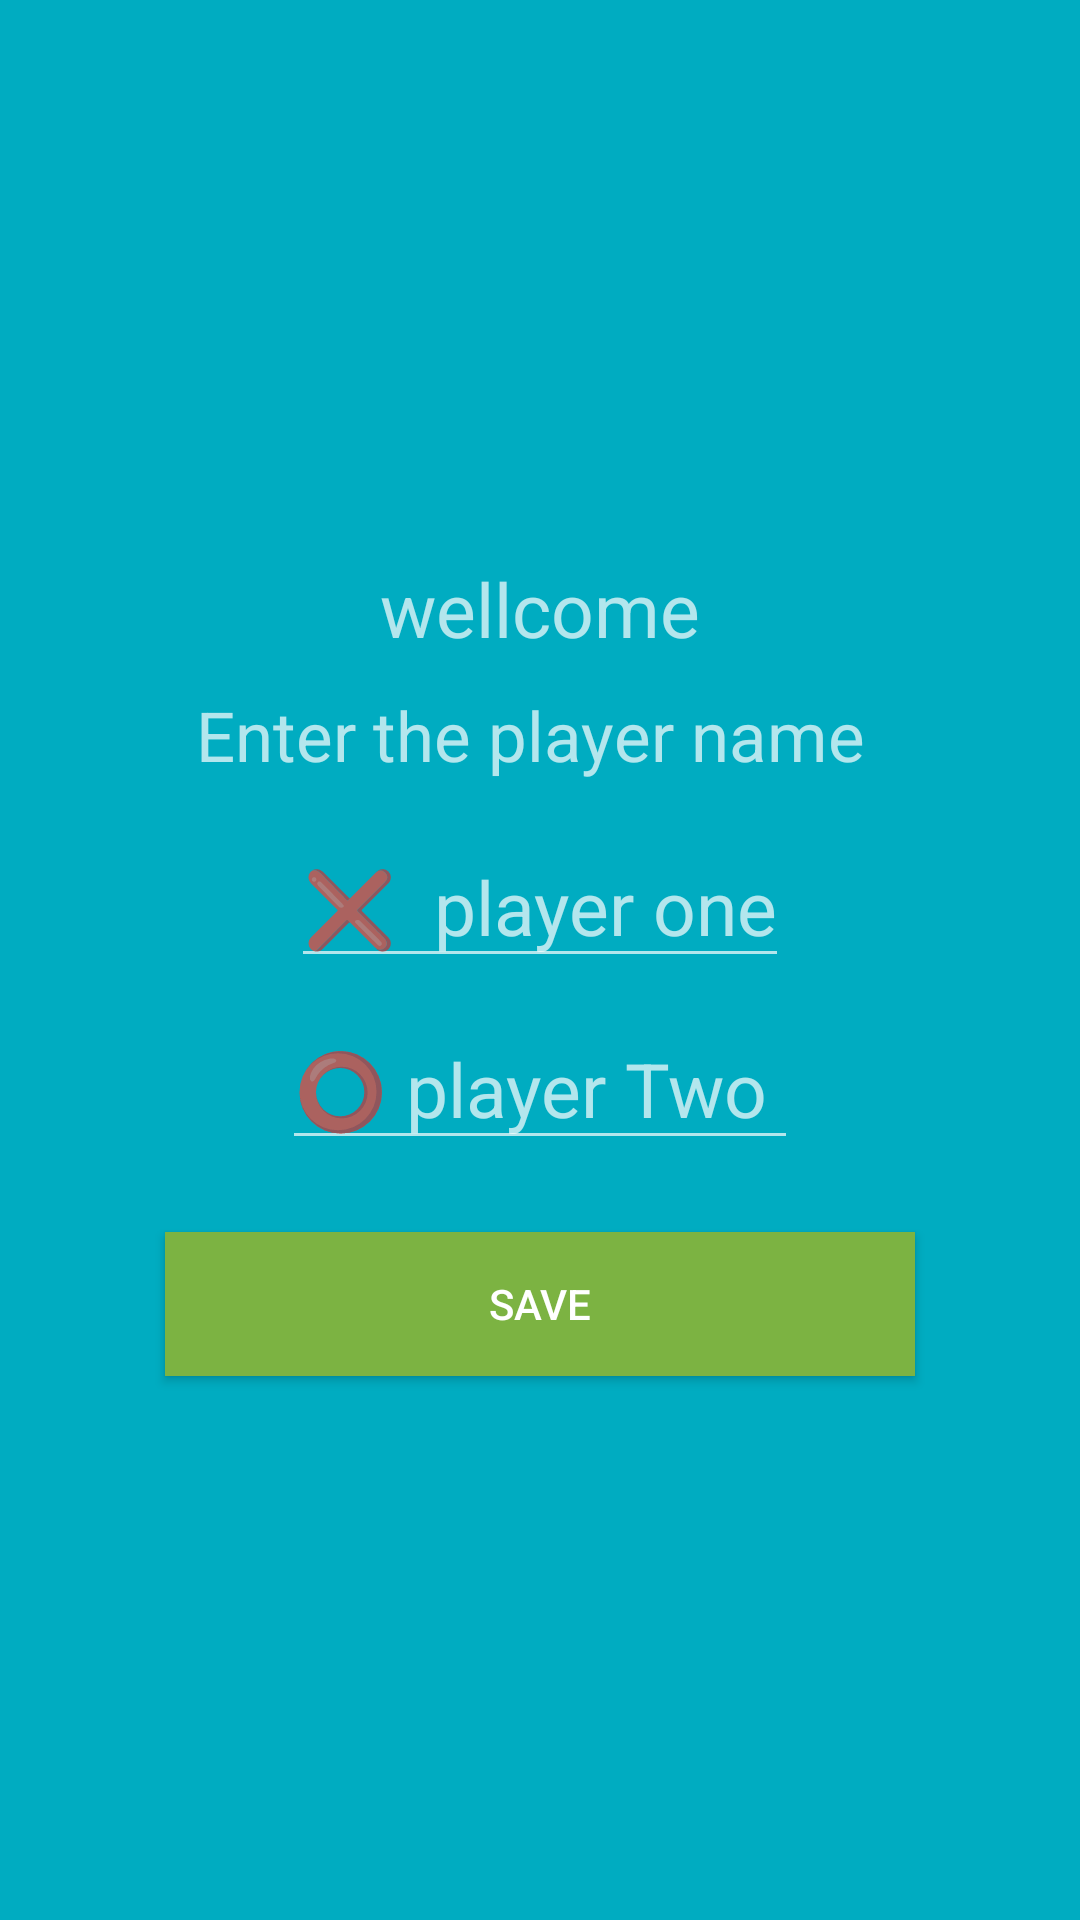

Here is an Android app screen rendered from its layout file. Give the layout XML and the strings, colors and styles it references.
<!-- AndroidManifest.xml: application theme Theme.TicTacToe -->
<!-- res/layout/activity_profile.xml -->
<?xml version="1.0" encoding="utf-8"?>
<LinearLayout xmlns:android="http://schemas.android.com/apk/res/android"
    xmlns:app="http://schemas.android.com/apk/res-auto"
    xmlns:tools="http://schemas.android.com/tools"
    android:id="@+id/main"
    android:layout_width="match_parent"
    android:layout_height="match_parent"
    tools:context=".profile"
    android:orientation="vertical"
    android:background="@color/color4"
    android:gravity="center">


        <TextView
            android:id="@+id/text1"
            android:layout_width="wrap_content"
            android:layout_height="wrap_content"
            android:text="wellcome"
            android:textSize="25sp"
            android:layout_centerHorizontal="true"
            android:padding="5sp"
            />

        <TextView
            android:id="@+id/text2"
            android:layout_width="wrap_content"
            android:layout_height="wrap_content"
            android:layout_below="@id/text1"
            android:text="Enter the player name "
            android:textSize="23sp"
            android:padding="5sp"/>

        <EditText
            android:id="@+id/edit_text1"
            android:layout_width="wrap_content"
            android:layout_height="wrap_content"
            android:inputType="textPersonName"
            android:hint="❌  player one"
            android:textSize="25dp"
            android:layout_marginTop="10dp"/>


        <EditText
            android:id="@+id/edit_text2"
            android:layout_width="wrap_content"
            android:layout_height="wrap_content"
            android:inputType="textPersonName"
            android:hint="⭕ player Two "
            android:textSize="25dp"
            android:layout_marginTop="10dp" />

        <Button
            android:id="@+id/exit_button"
            android:layout_width="250dp"
            android:layout_height="wrap_content"
            android:text="Save"
            android:background="#7CB342"
            android:layout_marginTop="24dp"
            android:layout_gravity="center" />


</LinearLayout>
<!-- resources referenced by this layout -->
<resources>
  <color name="color4">#00ACC1</color>
  <style name="Theme.TicTacToe" parent="Base.Theme.TicTacToe" />
  <style name="Base.Theme.TicTacToe" parent="Theme.Design.NoActionBar">
          
          
      </style>
</resources>
